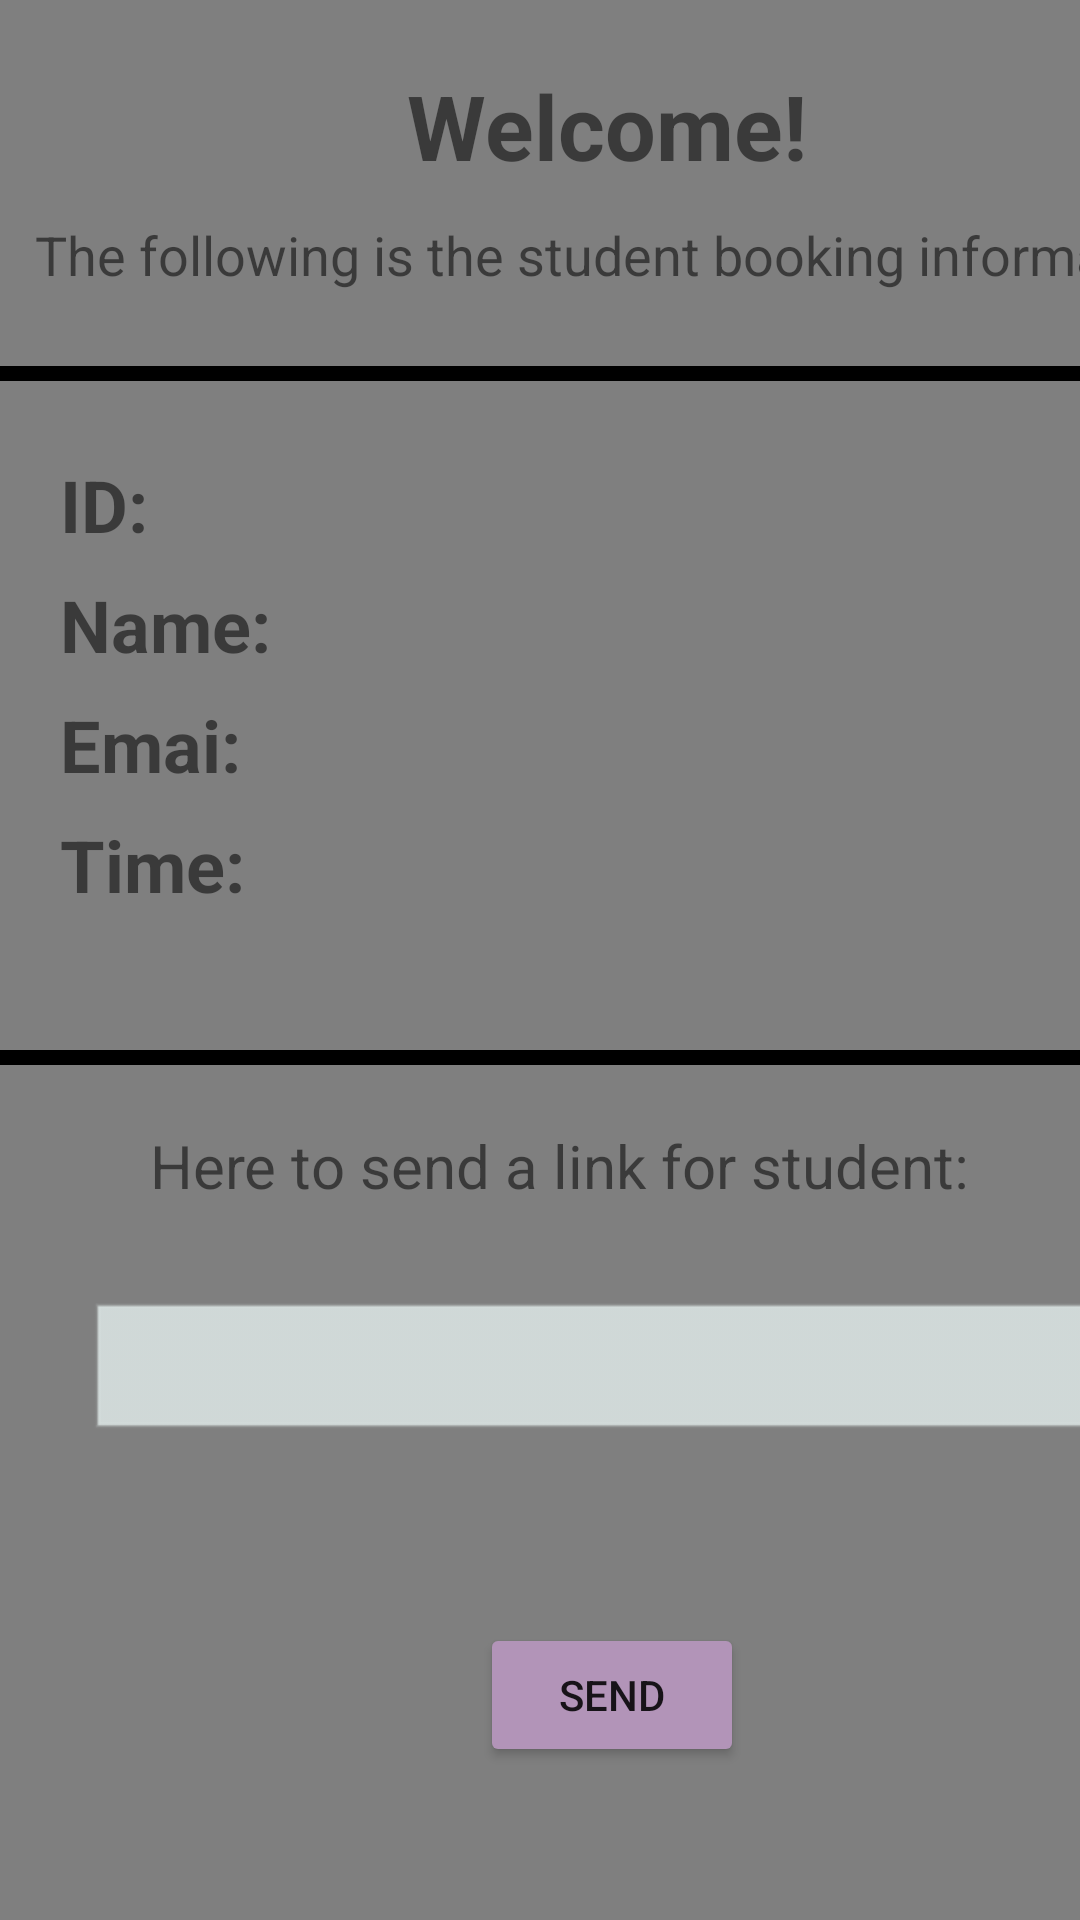

Here is an Android app screen rendered from its layout file. Give the layout XML and the strings, colors and styles it references.
<!-- AndroidManifest.xml: application theme Theme.InterviewBookingApp -->
<!-- res/layout/activity_organizers_setting.xml -->
<?xml version="1.0" encoding="utf-8"?>
<androidx.constraintlayout.widget.ConstraintLayout xmlns:android="http://schemas.android.com/apk/res/android"
    xmlns:app="http://schemas.android.com/apk/res-auto"
    xmlns:tools="http://schemas.android.com/tools"
    android:layout_width="match_parent"
    android:layout_height="match_parent"
    android:background="@android:drawable/screen_background_dark_transparent"
    tools:context=".organizersSettingActivity">

    <TextView
        android:id="@+id/organizersNmaeTextView"
        android:layout_width="236dp"
        android:layout_height="52dp"
        android:layout_marginStart="84dp"
        android:layout_marginTop="16dp"
        android:gravity="center"
        android:text="Welcome!"
        android:textSize="30sp"
        android:textStyle="bold"
        app:layout_constraintStart_toStartOf="parent"
        app:layout_constraintTop_toTopOf="parent" />

    <TextView
        android:id="@+id/textView15"
        android:layout_width="401dp"
        android:layout_height="34dp"
        android:layout_marginStart="5dp"
        android:gravity="center"
        android:text="The following is the student booking information"
        android:textSize="18sp"
        app:layout_constraintStart_toStartOf="parent"
        app:layout_constraintTop_toBottomOf="@+id/organizersNmaeTextView" />

    <TextView
        android:id="@+id/textView17"
        android:layout_width="78dp"
        android:layout_height="30dp"
        android:layout_marginStart="20dp"
        android:layout_marginTop="50dp"
        android:text="ID:"
        android:textSize="24sp"
        android:textStyle="bold"
        app:layout_constraintStart_toStartOf="parent"
        app:layout_constraintTop_toBottomOf="@+id/textView15" />

    <TextView
        android:id="@+id/textView20"
        android:layout_width="78dp"
        android:layout_height="30dp"
        android:layout_marginStart="20dp"
        android:layout_marginTop="10dp"
        android:text="Time:"
        android:textSize="24sp"
        android:textStyle="bold"
        app:layout_constraintStart_toStartOf="parent"
        app:layout_constraintTop_toBottomOf="@+id/textView19" />

    <TextView
        android:id="@+id/textView18"
        android:layout_width="78dp"
        android:layout_height="30dp"
        android:layout_marginStart="20dp"
        android:layout_marginTop="10dp"
        android:text="Name:"
        android:textSize="24sp"
        android:textStyle="bold"
        app:layout_constraintStart_toStartOf="parent"
        app:layout_constraintTop_toBottomOf="@+id/textView17" />

    <TextView
        android:id="@+id/textView19"
        android:layout_width="78dp"
        android:layout_height="30dp"
        android:layout_marginStart="20dp"
        android:layout_marginTop="10dp"
        android:text="Emai:"
        android:textSize="24sp"
        android:textStyle="bold"
        app:layout_constraintStart_toStartOf="parent"
        app:layout_constraintTop_toBottomOf="@+id/textView18" />

    <TextView
        android:id="@+id/bookIdText"
        android:layout_width="300dp"
        android:layout_height="30dp"
        android:layout_marginTop="50dp"
        android:textSize="24sp"
        android:textStyle="bold"
        app:layout_constraintStart_toEndOf="@+id/textView18"
        app:layout_constraintTop_toBottomOf="@+id/textView15" />

    <TextView
        android:id="@+id/bookTimeText"
        android:layout_width="312dp"
        android:layout_height="29dp"
        android:layout_marginStart="4dp"
        android:layout_marginTop="12dp"
        android:textSize="24sp"
        android:textStyle="bold"
        app:layout_constraintStart_toEndOf="@+id/textView20"
        app:layout_constraintTop_toBottomOf="@+id/bookEmailText" />

    <TextView
        android:id="@+id/bookNameText"
        android:layout_width="300dp"
        android:layout_height="30dp"
        android:layout_marginTop="10dp"
        android:textSize="24sp"
        android:textStyle="bold"
        app:layout_constraintStart_toEndOf="@+id/textView18"
        app:layout_constraintTop_toBottomOf="@+id/bookIdText" />

    <TextView
        android:id="@+id/bookEmailText"
        android:layout_width="300dp"
        android:layout_height="30dp"
        android:layout_marginTop="10dp"
        android:textSize="24sp"
        android:textStyle="bold"
        app:layout_constraintStart_toEndOf="@+id/textView19"
        app:layout_constraintTop_toBottomOf="@+id/bookNameText" />

    <ImageView
        android:id="@+id/imageView4"
        android:layout_width="match_parent"
        android:layout_height="5dp"
        android:layout_marginTop="20dp"
        app:layout_constraintTop_toBottomOf="@+id/textView15"
        app:srcCompat="@android:drawable/screen_background_dark"
        tools:layout_editor_absoluteX="43dp" />

    <ImageView
        android:id="@+id/imageView6"
        android:layout_width="match_parent"
        android:layout_height="5dp"
        android:layout_marginTop="248dp"
        app:layout_constraintTop_toBottomOf="@+id/textView15"
        app:srcCompat="@android:drawable/screen_background_dark"
        tools:layout_editor_absoluteX="27dp" />

    <TextView
        android:id="@+id/textView21"
        android:layout_width="298dp"
        android:layout_height="39dp"
        android:layout_marginStart="50dp"
        android:layout_marginTop="20dp"
        android:text="Here to send a link for student:"
        android:textSize="20sp"
        app:layout_constraintStart_toStartOf="parent"
        app:layout_constraintTop_toBottomOf="@+id/imageView6" />

    <EditText
        android:id="@+id/editTextTextPersonName"
        android:layout_width="359dp"
        android:layout_height="47dp"
        android:layout_marginStart="30dp"
        android:layout_marginTop="20dp"
        android:background="@android:drawable/edit_text"
        android:backgroundTint="#D4DDDC"
        android:ems="10"
        android:inputType="textPersonName"
        app:layout_constraintStart_toStartOf="parent"
        app:layout_constraintTop_toBottomOf="@+id/textView21" />

    <Button
        android:id="@+id/sendButton"
        android:layout_width="wrap_content"
        android:layout_height="wrap_content"
        android:layout_marginStart="160dp"
        android:layout_marginTop="60dp"
        android:backgroundTint="#B294B8"
        android:text="send"
        app:layout_constraintStart_toStartOf="parent"
        app:layout_constraintTop_toBottomOf="@+id/editTextTextPersonName" />
</androidx.constraintlayout.widget.ConstraintLayout>
<!-- resources referenced by this layout -->
<resources>
  <style name="Theme.InterviewBookingApp" parent="Theme.MaterialComponents.DayNight.DarkActionBar">
          
          <item name="colorPrimary">@color/purple_500</item>
          <item name="colorPrimaryVariant">@color/purple_700</item>
          <item name="colorOnPrimary">@color/white</item>
          
          <item name="colorSecondary">@color/teal_200</item>
          <item name="colorSecondaryVariant">@color/teal_700</item>
          <item name="colorOnSecondary">@color/black</item>
          
          <item name="android:statusBarColor" tools:targetApi="l">?attr/colorPrimaryVariant</item>
          
      </style>
  <!-- not gathered from this repository: default colours our renderer supplied (Android Studio template values) -->
  <color name="purple_500">#FF6200EE</color>
  <color name="purple_700">#FF3700B3</color>
  <color name="teal_200">#FF03DAC5</color>
  <color name="teal_700">#FF018786</color>
  <color name="black">#FF000000</color>
  <color name="white">#FFFFFFFF</color>
</resources>
